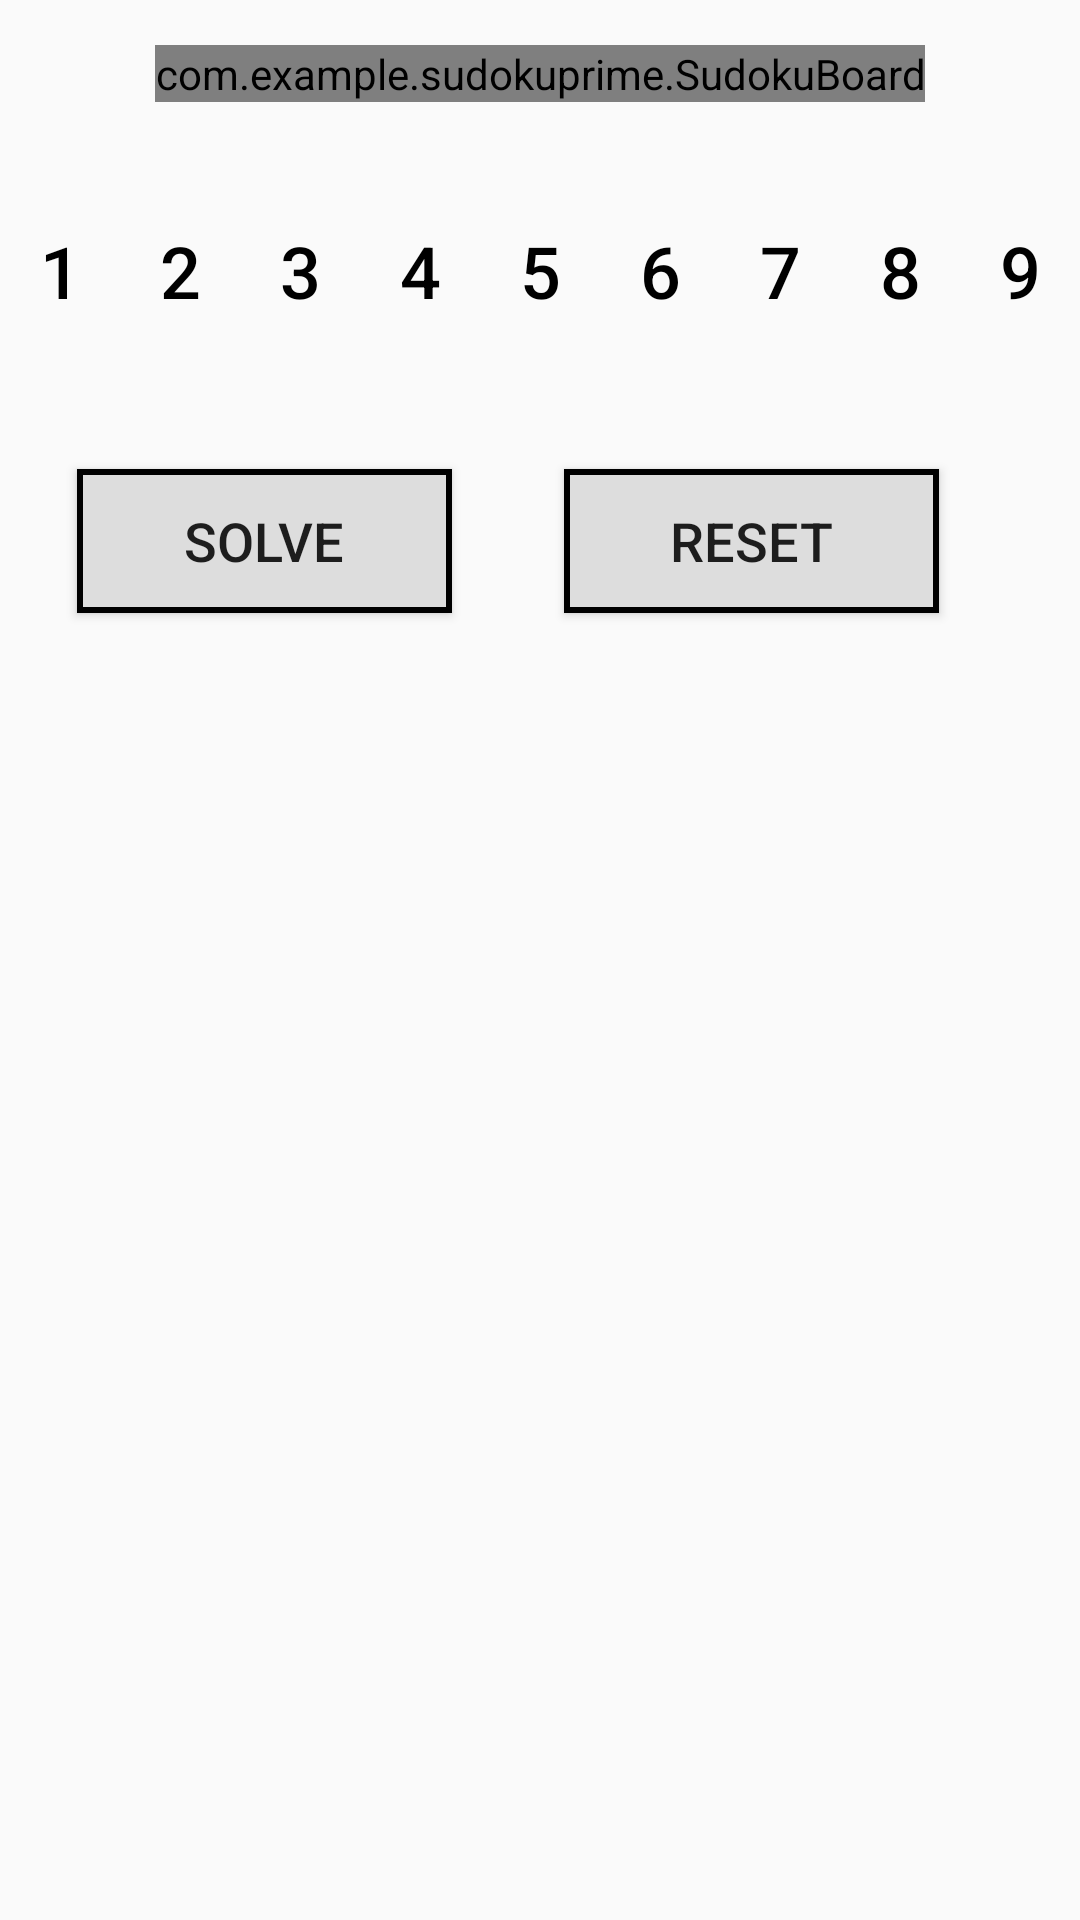

The Android layout XML behind this screen, and the referenced resources:
<!-- AndroidManifest.xml: application theme Theme.SudokuPrime -->
<!-- res/layout/activity_main.xml -->
<?xml version="1.0" encoding="utf-8"?>
<androidx.constraintlayout.widget.ConstraintLayout
    xmlns:android="http://schemas.android.com/apk/res/android"
    xmlns:custom="http://schemas.android.com/apk/res-auto"
    xmlns:tools="http://schemas.android.com/tools"
    android:layout_width="match_parent"
    android:layout_height="match_parent"
    tools:context=".MainActivity">

    <com.example.sudokuprime.SudokuBoard
        android:id="@+id/SudokuBoard"
        android:layout_width="wrap_content"
        android:layout_height="wrap_content"
        android:layout_marginTop="15dp"
        custom:boardColor="@color/black"
        custom:cellFillColor="@color/teal_200"
        custom:cellHighlightColor="#2600DDFF"
        custom:letterColor="@color/black"
        custom:letterColorSolve="@color/green"
        custom:layout_constraintEnd_toEndOf="parent"
        custom:layout_constraintStart_toStartOf="parent"
        custom:layout_constraintTop_toTopOf="parent">

    </com.example.sudokuprime.SudokuBoard>

    <LinearLayout
        android:id="@+id/linearLayout"
        android:layout_width="match_parent"
        android:layout_height="wrap_content"
        android:orientation="horizontal"
        custom:layout_constraintEnd_toEndOf="parent"
        custom:layout_constraintStart_toStartOf="parent"
        custom:layout_constraintTop_toBottomOf="@+id/SudokuBoard"
        android:layout_marginTop="30dp"
        >

        <Button
            android:id="@+id/button1"
            style="@style/Widget.AppCompat.Button.Borderless"
            android:layout_width="0dp"
            android:layout_height="wrap_content"
            android:layout_weight="1"
            android:onClick="BTNOnePress"
            android:text="@string/one"
            android:textColor="@color/black"
            android:textSize="24sp"
            />

        <Button
            android:id="@+id/button2"
            style="@style/Widget.AppCompat.Button.Borderless"
            android:layout_width="0dp"
            android:layout_height="wrap_content"
            android:layout_weight="1"
            android:onClick="BTNTwoPress"
            android:text="@string/two"
            android:textColor="@color/black"
            android:textSize="24sp" />

        <Button
            android:id="@+id/button3"
            style="@style/Widget.AppCompat.Button.Borderless"
            android:layout_width="0dp"
            android:layout_height="wrap_content"
            android:layout_weight="1"
            android:onClick="BTNThreePress"
            android:text="@string/three"
            android:textColor="@color/black"
            android:textSize="24sp" />

        <Button
            android:id="@+id/button4"
            style="@style/Widget.AppCompat.Button.Borderless"
            android:layout_width="0dp"
            android:layout_height="wrap_content"
            android:layout_weight="1"
            android:onClick="BTNFourPress"
            android:text="@string/four"
            android:textColor="@color/black"
            android:textSize="24sp" />

        <Button
            android:id="@+id/button5"
            style="@style/Widget.AppCompat.Button.Borderless"
            android:layout_width="0dp"
            android:layout_height="wrap_content"
            android:layout_weight="1"
            android:onClick="BTNFivePress"
            android:text="@string/five"
            android:textColor="@color/black"
            android:textSize="24sp" />

        <Button
            android:id="@+id/button6"
            style="@style/Widget.AppCompat.Button.Borderless"
            android:layout_width="0dp"
            android:layout_height="wrap_content"
            android:layout_weight="1"
            android:onClick="BTNSixPress"
            android:text="@string/six"
            android:textColor="@color/black"
            android:textSize="24sp" />

        <Button
            android:id="@+id/button7"
            style="@style/Widget.AppCompat.Button.Borderless"
            android:layout_width="0dp"
            android:layout_height="wrap_content"
            android:layout_weight="1"
            android:onClick="BTNSevenPress"
            android:text="@string/seven"
            android:textColor="@color/black"
            android:textSize="24sp" />

        <Button
            android:id="@+id/button8"
            style="@style/Widget.AppCompat.Button.Borderless"
            android:layout_width="0dp"
            android:layout_height="wrap_content"
            android:layout_weight="1"
            android:onClick="BTNEightPress"
            android:text="@string/eight"
            android:textColor="@color/black"
            android:textSize="24sp" />

        <Button
            android:id="@+id/button9"
            style="@style/Widget.AppCompat.Button.Borderless"
            android:layout_width="0dp"
            android:layout_height="wrap_content"
            android:layout_weight="1"
            android:onClick="BTNNinePress"
            android:text="@string/nine"
            android:textColor="@color/black"
            android:textSize="24sp" />

    </LinearLayout>

    <Button
        android:id="@+id/solveButton"
        android:layout_width="125dp"
        android:layout_height="wrap_content"
        android:layout_marginTop="40dp"
        android:background="@drawable/solve_btn"
        android:onClick="solve"
        android:text="@string/solve"
        android:textSize="18sp"
        custom:layout_constraintEnd_toStartOf="@+id/resetButton"
        custom:layout_constraintHorizontal_bias="0.409"
        custom:layout_constraintStart_toStartOf="parent"
        custom:layout_constraintTop_toBottomOf="@+id/linearLayout" />

    <Button
        android:id="@+id/resetButton"
        android:layout_width="125dp"
        android:layout_height="wrap_content"
        android:layout_marginTop="40dp"
        android:background="@drawable/solve_btn"
        android:onClick="reset"
        android:text="@string/reset"
        android:textSize="18sp"
        custom:layout_constraintEnd_toEndOf="parent"
        custom:layout_constraintHorizontal_bias="0.8"
        custom:layout_constraintStart_toStartOf="parent"
        custom:layout_constraintTop_toBottomOf="@+id/linearLayout" />


</androidx.constraintlayout.widget.ConstraintLayout>
<!-- resources referenced by this layout -->
<resources>
  <color name="black">#FF000000</color>
  <color name="green">#00FF00</color>
  <color name="teal_200">#FF03DAC5</color>
  <!-- drawable solve_btn (drawable) -->
  <?xml version="1.0" encoding="utf-8"?>
  <selector xmlns:android="http://schemas.android.com/apk/res/android">
      <item>
          <shape android:shape="rectangle">
              <solid android:color="@color/grey" />
              <stroke android:color="@color/black" android:width="2dp" />
          </shape>
      </item>
  </selector>
  <string name="eight">8</string>
  <string name="five">5</string>
  <string name="four">4</string>
  <string name="nine">9</string>
  <string name="one">1</string>
  <string name="reset">Reset</string>
  <string name="seven">7</string>
  <string name="six">6</string>
  <string name="solve">Solve</string>
  <string name="three">3</string>
  <string name="two">2</string>
  <style name="Theme.SudokuPrime" parent="Theme.AppCompat.Light.NoActionBar">
          
          <item name="colorPrimary">@color/purple_500</item>
          <item name="colorPrimaryVariant">@color/purple_700</item>
          <item name="colorOnPrimary">@color/white</item>
          
          <item name="colorSecondary">@color/teal_200</item>
          <item name="colorSecondaryVariant">@color/teal_700</item>
          <item name="colorOnSecondary">@color/black</item>
          
          <item name="android:statusBarColor" tools:targetApi="l">?attr/colorPrimaryVariant</item>
          
      </style>
  <color name="grey">#DDDDDD</color>
  <color name="purple_500">#FF6200EE</color>
  <color name="purple_700">#FF3700B3</color>
  <color name="white">#FFFFFFFF</color>
  <color name="teal_700">#FF018786</color>
</resources>
